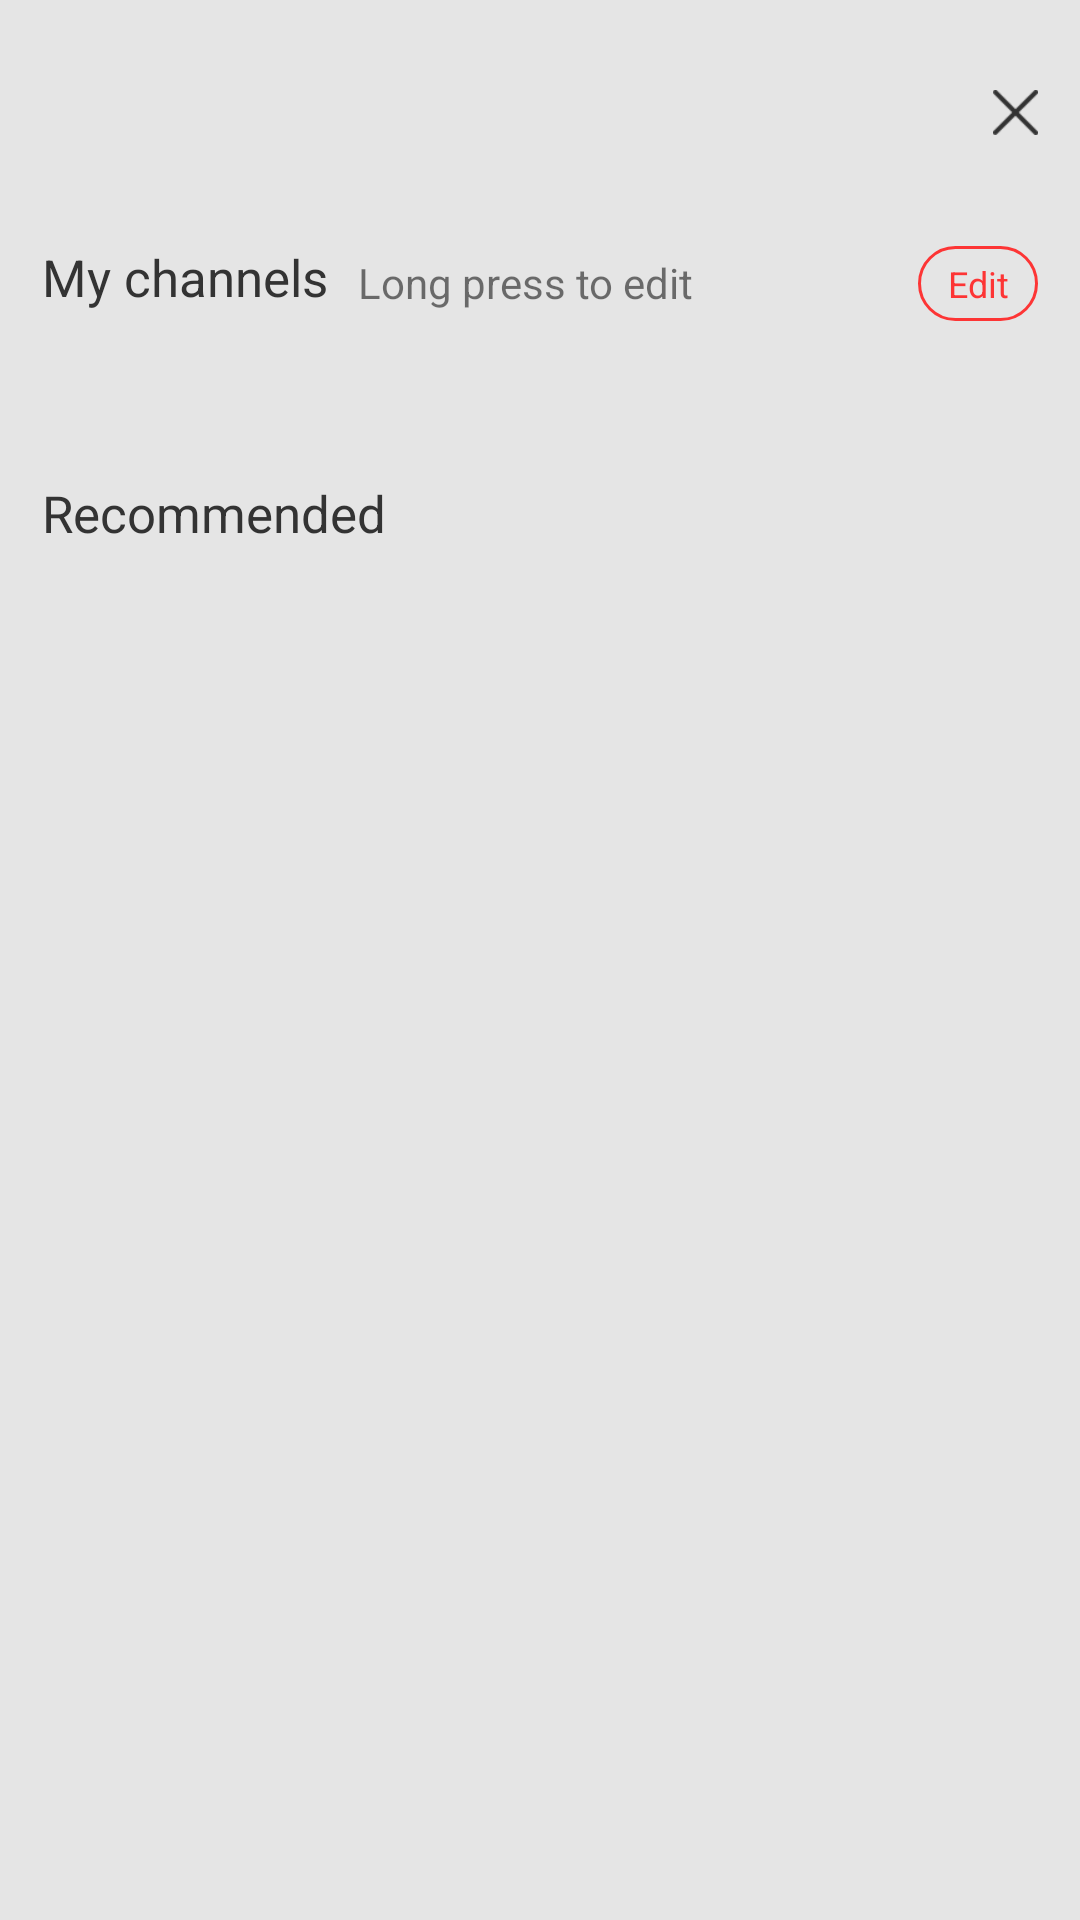

Reconstruct the res/layout file that produces this screen, plus the resources it refers to.
<!-- AndroidManifest.xml: application theme AppTheme -->
<!-- res/layout/fragment_recycler_list_view.xml -->
<?xml version="1.0" encoding="utf-8"?>
<ScrollView xmlns:android="http://schemas.android.com/apk/res/android"
                android:layout_width="match_parent"
                android:layout_height="match_parent"
                android:background="#e5e5e5"
                android:paddingLeft="14dp"
                android:paddingRight="14dp"
                android:scrollbars="none"

    >
    <RelativeLayout
        android:layout_width="match_parent"
        android:layout_height="match_parent">
    <ImageView
        android:id="@+id/close_btn"
        android:layout_width="15dp"
        android:layout_height="15dp"
        android:src="@mipmap/closechannel"
        android:layout_marginTop="30dp"


        android:layout_alignParentRight="true"

        />
    <TextView
        android:id="@+id/tv_edit"
        android:layout_width="40dp"
        android:layout_height="25dp"
        android:text="Edit"
        android:layout_alignParentRight="true"
        android:layout_marginTop="82dp"
        android:textColor="#fd3535"
        android:textSize="12sp"
        android:gravity="center"
        android:background="@drawable/channel_buttonshape"
        />
    <RelativeLayout
        android:layout_marginTop="81dp"
        android:id="@+id/rl1"
        android:layout_width="wrap_content"
        android:layout_height="wrap_content">
    <TextView
        android:id="@+id/tv1"
        android:layout_width="wrap_content"
        android:layout_height="wrap_content"
        android:text="My channels"
        android:textSize="17sp"
        android:textColor="#333333"
        />
        <TextView
            android:id="@+id/tv_notice"
            android:layout_toRightOf="@+id/tv1"
            android:layout_marginLeft="10dp"
            android:layout_alignBottom="@+id/tv1"
            android:text="Long press to edit"
            android:layout_width="wrap_content"
            android:layout_height="wrap_content" />
    </RelativeLayout>
    <android.support.v7.widget.RecyclerView
        android:layout_marginTop="26dp"
        android:layout_below="@+id/rl1"
        android:id="@+id/recycler_view"
        android:layout_width="match_parent"
        android:layout_height="wrap_content"
        android:overScrollMode="never"
       />
    <TextView
        android:layout_marginTop="30dp"
        android:id="@+id/line"
        android:layout_width="wrap_content"
        android:layout_height="wrap_content"
        android:layout_below="@+id/recycler_view"
        android:textSize="17sp"
        android:textColor="#333333"
        android:text="Recommended"

        />

    <android.support.v7.widget.RecyclerView
        android:layout_marginTop="24dp"
        android:layout_below="@+id/line"
        android:id="@+id/recycler_viewb"
        android:layout_width="match_parent"
        android:layout_height="wrap_content"
        android:overScrollMode="never"
       />
    </RelativeLayout>

</ScrollView>
<!-- resources referenced by this layout -->
<resources>
  <!-- drawable channel_buttonshape (drawable) -->
  <?xml version="1.0" encoding="UTF-8"?>
  <selector xmlns:android="http://schemas.android.com/apk/res/android">
  <item android:state_pressed="false">
      <shape android:shape="rectangle" >
          
          <solid android:color="#00000000"></solid>
          
          
          <corners android:radius="100dip" />
          
          <padding android:bottom="4dp" android:left="4dp" android:right="4dp" android:top="4dp" />
          <stroke
              android:dashGap="0dp"
              android:width="1dp"
              android:color="#fd3535" />
      </shape>
  </item>
  <item android:state_pressed="true">
  <shape android:shape="rectangle">
      <solid android:color="#fd0000" />
      <corners android:radius="3dip" />
      <stroke
          android:dashGap="0dp"
          android:width="1px"
          android:color="#828282" />
  </shape>
  </item>
      </selector>
  <!-- mipmap closechannel: png bitmap (mipmap-xhdpi, 1402 bytes) -->
  <style name="AppTheme" parent="Theme.AppCompat.Light.NoActionBar">
          
          <item name="colorPrimary">@color/colorPrimary</item>
          <item name="colorPrimaryDark">@color/colorPrimaryDark</item>
          <item name="colorAccent">@color/colorAccent</item>
      </style>
  <color name="colorPrimary">#ffffff</color>
  <color name="colorPrimaryDark">#fd3535</color>
  <color name="colorAccent">#FF4081</color>
</resources>
